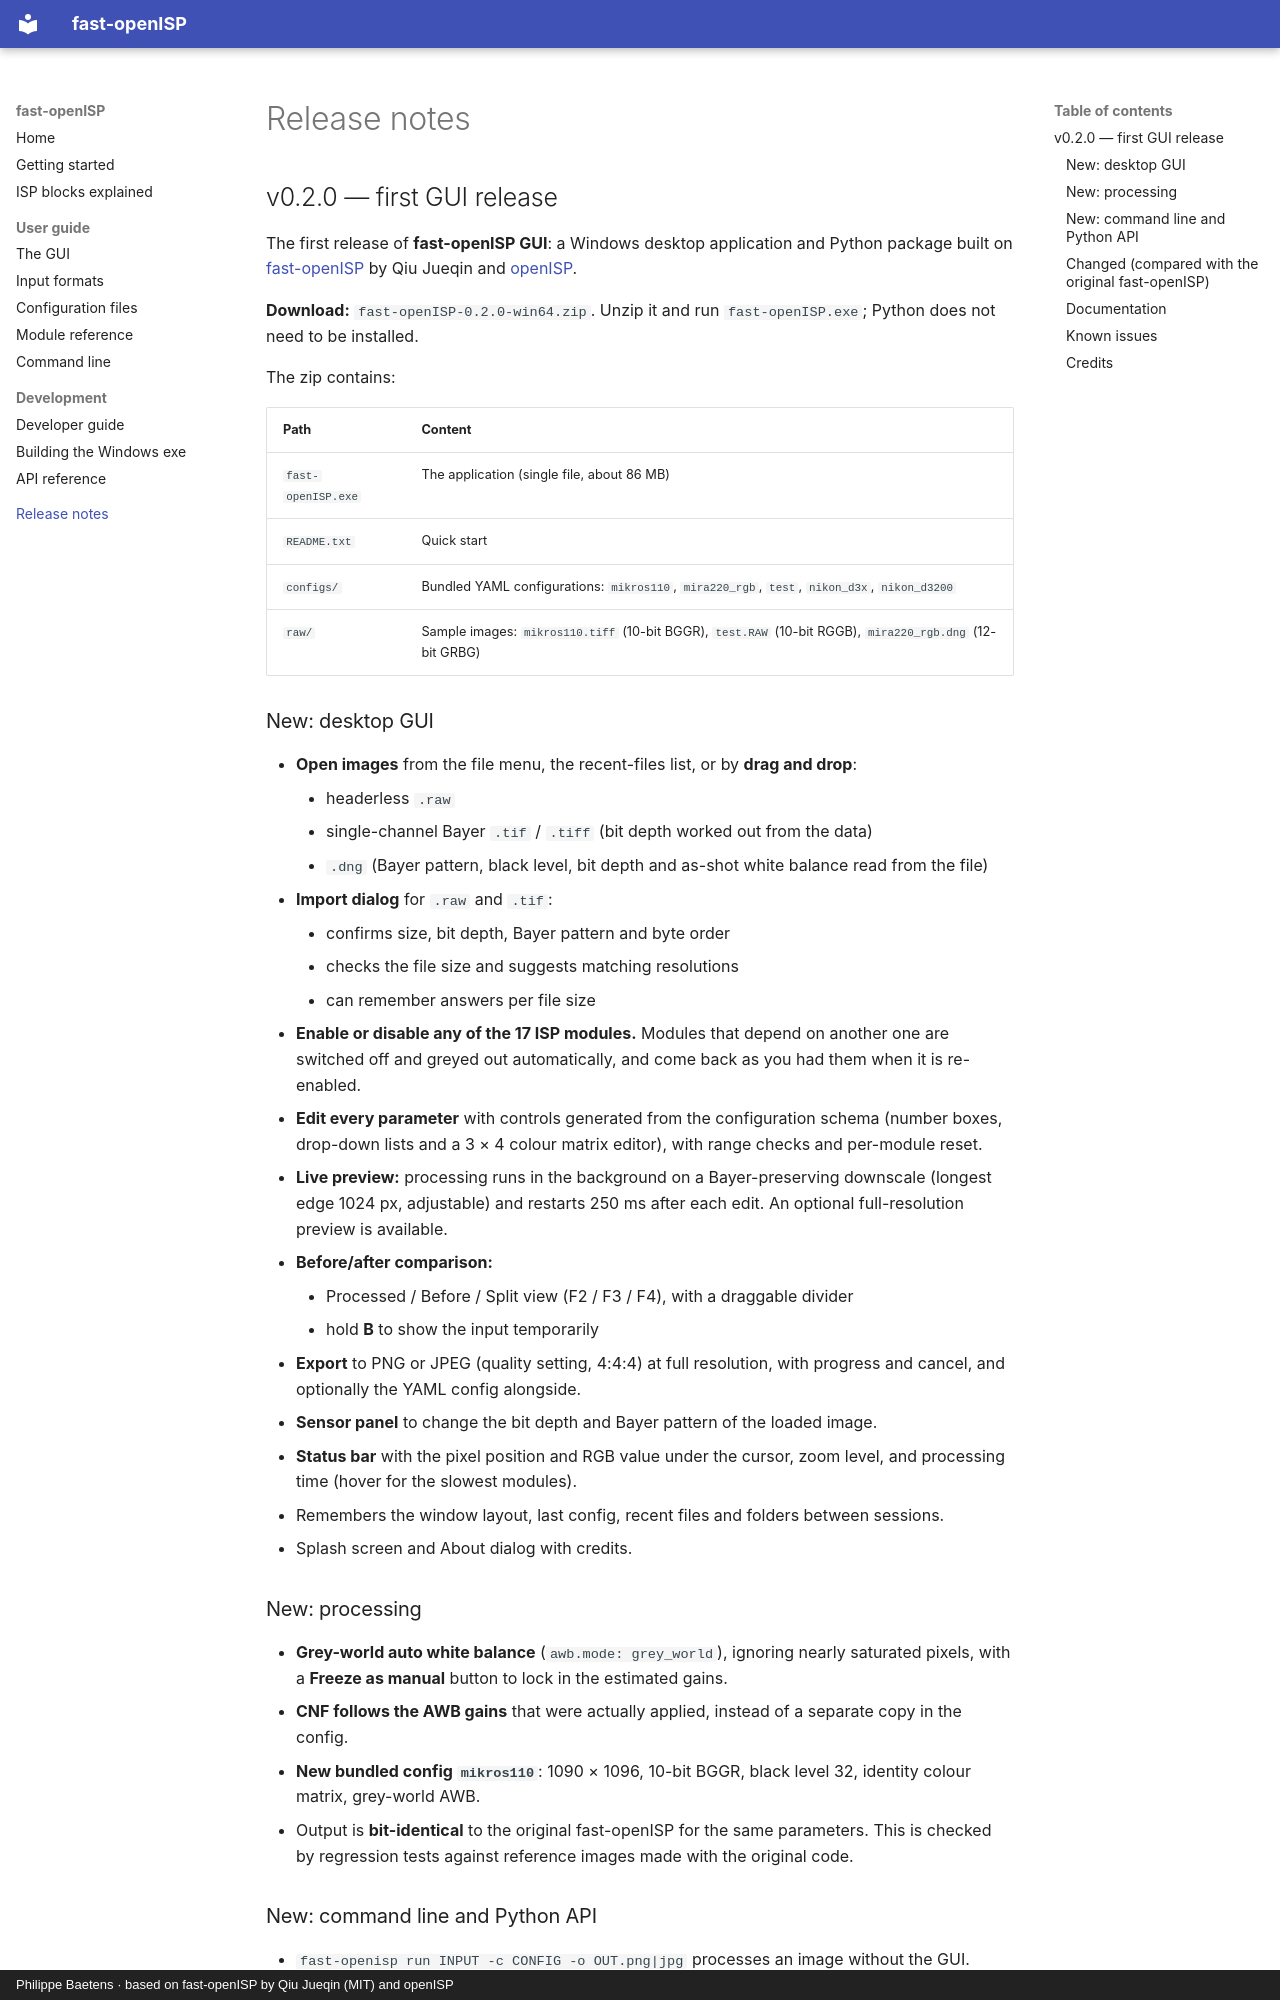

repository: fiepfiep/fast-openISP-gui · page: release-notes/index.html · generator: mkdocs · copyright: Philippe Baetens · based on fast-openISP by Qiu Jueqin (MIT) and openISP

# Release notes

## v0.2.0 — first GUI release

The first release of **fast-openISP GUI**: a Windows desktop application and Python package
built on [fast-openISP](https://github.com/QiuJueqin/fast-openISP) by Qiu Jueqin and
[openISP](https://github.com/cruxopen/openISP).

**Download:** `fast-openISP-0.2.0-win64.zip`. Unzip it and run `fast-openISP.exe`; Python
does not need to be installed.

The zip contains:

| Path | Content |
|---|---|
| `fast-openISP.exe` | The application (single file, about 86 MB) |
| `README.txt` | Quick start |
| `configs/` | Bundled YAML configurations: `mikros110`, `mira220_rgb`, `test`, `nikon_d3x`, `nikon_d3200` |
| `raw/` | Sample images: `mikros110.tiff` (10-bit BGGR), `test.RAW` (10-bit RGGB), `mira220_rgb.dng` (12-bit GRBG) |

### New: desktop GUI

- **Open images** from the file menu, the recent-files list, or by **drag and drop**:
    - headerless `.raw`
    - single-channel Bayer `.tif` / `.tiff` (bit depth worked out from the data)
    - `.dng` (Bayer pattern, black level, bit depth and as-shot white balance read from the file)
- **Import dialog** for `.raw` and `.tif`:
    - confirms size, bit depth, Bayer pattern and byte order
    - checks the file size and suggests matching resolutions
    - can remember answers per file size
- **Enable or disable any of the 17 ISP modules.** Modules that depend on another one are
  switched off and greyed out automatically, and come back as you had them when it is
  re-enabled.
- **Edit every parameter** with controls generated from the configuration schema (number
  boxes, drop-down lists and a 3 × 4 colour matrix editor), with range checks and
  per-module reset.
- **Live preview:** processing runs in the background on a Bayer-preserving downscale
  (longest edge 1024 px, adjustable) and restarts 250 ms after each edit. An optional
  full-resolution preview is available.
- **Before/after comparison:**
    - Processed / Before / Split view (F2 / F3 / F4), with a draggable divider
    - hold **B** to show the input temporarily
- **Export** to PNG or JPEG (quality setting, 4:4:4) at full resolution, with progress and
  cancel, and optionally the YAML config alongside.
- **Sensor panel** to change the bit depth and Bayer pattern of the loaded image.
- **Status bar** with the pixel position and RGB value under the cursor, zoom level, and
  processing time (hover for the slowest modules).
- Remembers the window layout, last config, recent files and folders between sessions.
- Splash screen and About dialog with credits.

### New: processing

- **Grey-world auto white balance** (`awb.mode: grey_world`), ignoring nearly saturated
  pixels, with a **Freeze as manual** button to lock in the estimated gains.
- **CNF follows the AWB gains** that were actually applied, instead of a separate copy in
  the config.
- **New bundled config `mikros110`**: 1090 × 1096, 10-bit BGGR, black level 32, identity
  colour matrix, grey-world AWB.
- Output is **bit-identical** to the original fast-openISP for the same parameters. This is
  checked by regression tests against reference images made with the original code.
